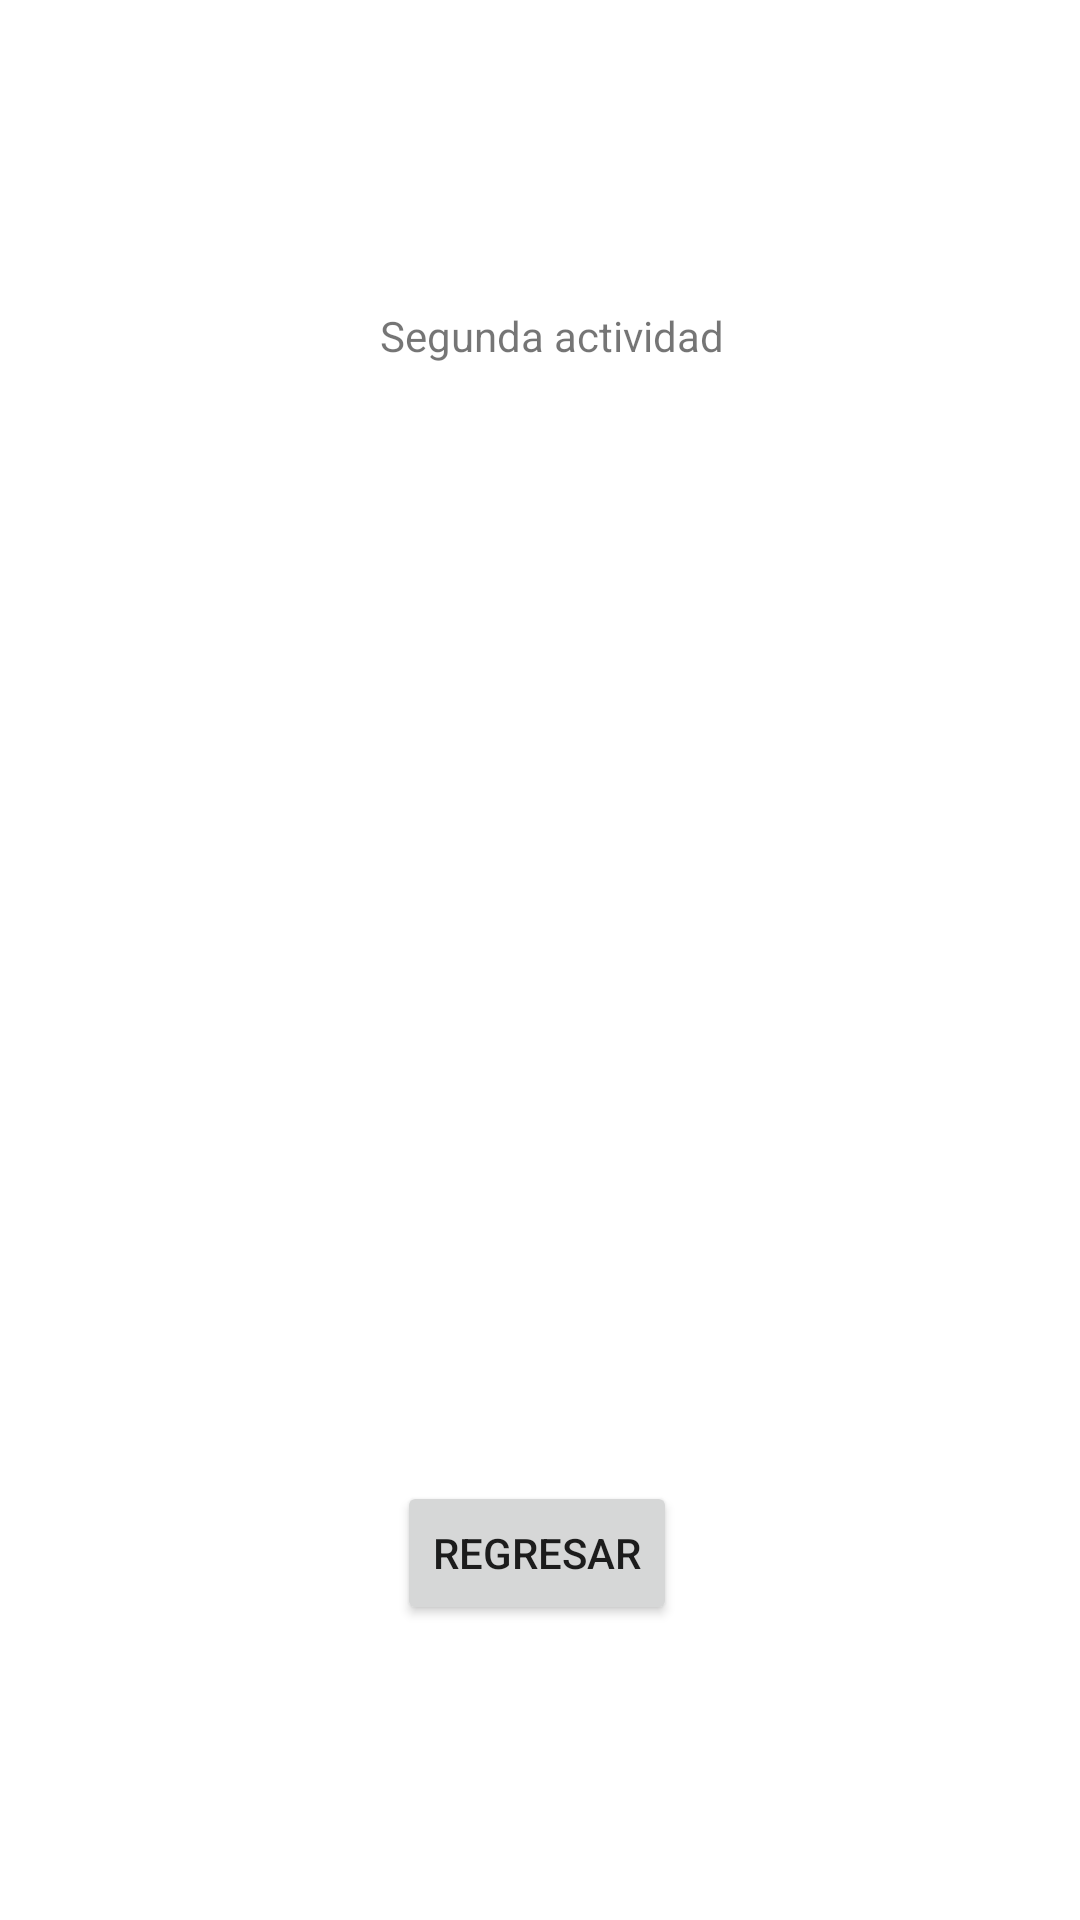

Layout XML and referenced resources for this Android screen:
<!-- AndroidManifest.xml: application theme Theme.AndroidFB001 -->
<!-- res/layout/activity_lugares.xml -->
<?xml version="1.0" encoding="utf-8"?>
<androidx.constraintlayout.widget.ConstraintLayout xmlns:android="http://schemas.android.com/apk/res/android"
    xmlns:app="http://schemas.android.com/apk/res-auto"
    xmlns:tools="http://schemas.android.com/tools"
    android:layout_width="match_parent"
    android:layout_height="match_parent"
    tools:context=".Lugares">

    <TextView
        android:id="@+id/textView2"
        android:layout_width="wrap_content"
        android:layout_height="wrap_content"
        android:text="Segunda actividad"
        app:layout_constraintBottom_toBottomOf="parent"
        app:layout_constraintEnd_toEndOf="parent"
        app:layout_constraintHorizontal_bias="0.516"
        app:layout_constraintStart_toStartOf="parent"
        app:layout_constraintTop_toTopOf="parent"
        app:layout_constraintVertical_bias="0.165" />

    <Button
        android:id="@+id/buttonregresar"
        android:layout_width="wrap_content"
        android:layout_height="wrap_content"
        android:text="Regresar"
        app:layout_constraintBottom_toBottomOf="parent"
        app:layout_constraintEnd_toEndOf="@+id/textView2"
        app:layout_constraintHorizontal_bias="0.272"
        app:layout_constraintStart_toStartOf="@+id/textView2"
        app:layout_constraintTop_toBottomOf="@+id/textView2"
        app:layout_constraintVertical_bias="0.791" />

    <TextView
        android:id="@+id/tv_hora"
        android:layout_width="287dp"
        android:layout_height="53dp"
        android:textSize="16sp"
        app:layout_constraintBottom_toTopOf="@+id/buttonregresar"
        app:layout_constraintEnd_toEndOf="@+id/textView2"
        app:layout_constraintHorizontal_bias="0.47"
        app:layout_constraintStart_toStartOf="@+id/textView2"
        app:layout_constraintTop_toBottomOf="@+id/textView2"
        app:layout_constraintVertical_bias="0.294" />
</androidx.constraintlayout.widget.ConstraintLayout>
<!-- resources referenced by this layout -->
<resources>
  <style name="Theme.AndroidFB001" parent="Theme.MaterialComponents.DayNight.DarkActionBar">
          
          <item name="colorPrimary">@color/purple_500</item>
          <item name="colorPrimaryVariant">@color/purple_700</item>
          <item name="colorOnPrimary">@color/white</item>
          
          <item name="colorSecondary">@color/teal_200</item>
          <item name="colorSecondaryVariant">@color/teal_700</item>
          <item name="colorOnSecondary">@color/black</item>
          
          <item name="android:statusBarColor" tools:targetApi="l">?attr/colorPrimaryVariant</item>
          
      </style>
  <color name="purple_500">#FF6200EE</color>
  <color name="purple_700">#FF3700B3</color>
  <color name="white">#FFFFFFFF</color>
  <color name="teal_200">#FF03DAC5</color>
  <color name="teal_700">#FF018786</color>
  <color name="black">#FF000000</color>
</resources>
